Run: headless pygame with SDL's dummy video driver; simulated clock (each Clock.tick advances the game by its frame time, no real sleeping); random seed 0; keys injected as events and as key.get_pressed() state; mouse plan: one left click at the window centre at the start of phase 2, then a move to the lower-right quarter at the start of phase 3.
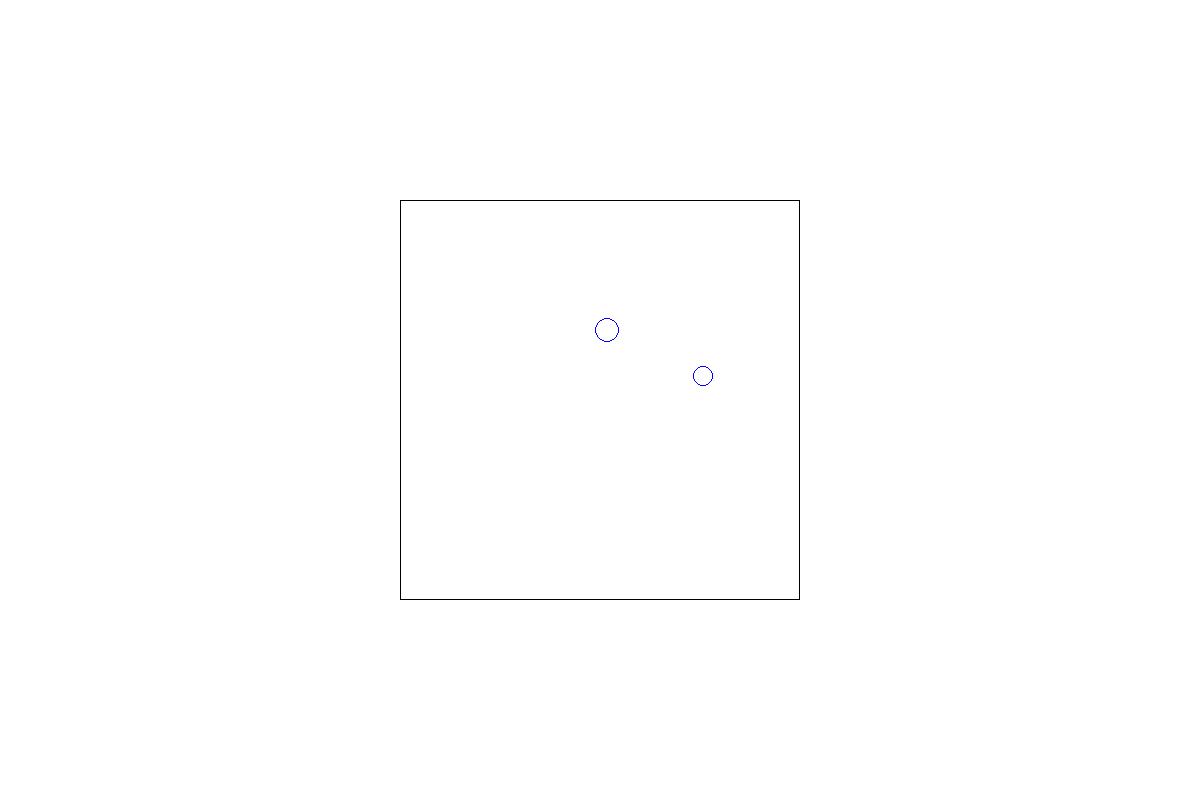
Frame 1 of 4 · flips 1–60 · no input
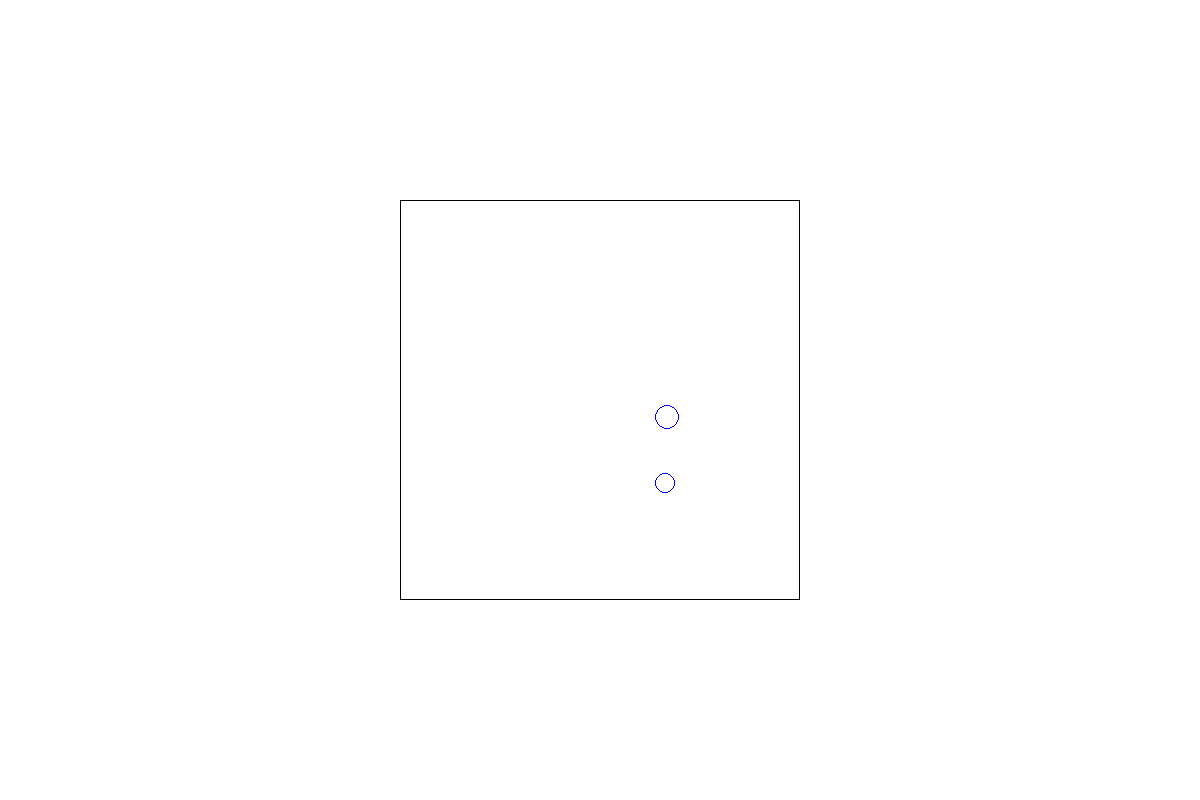
Frame 2 of 4 · flips 61–180 · clicked the window centre · tapped SPACE, RETURN · held RIGHT (→), D
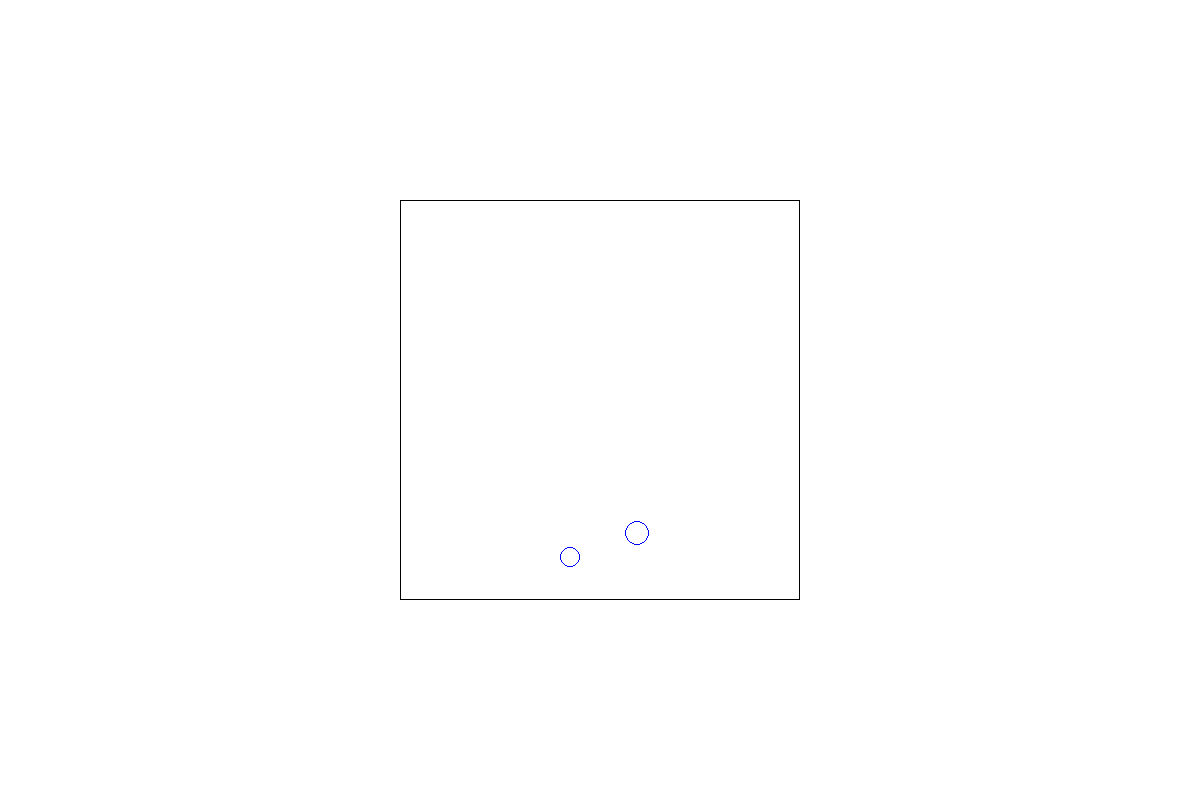
Frame 3 of 4 · flips 181–300 · moved the mouse to the lower-right quarter · held DOWN (↓), S
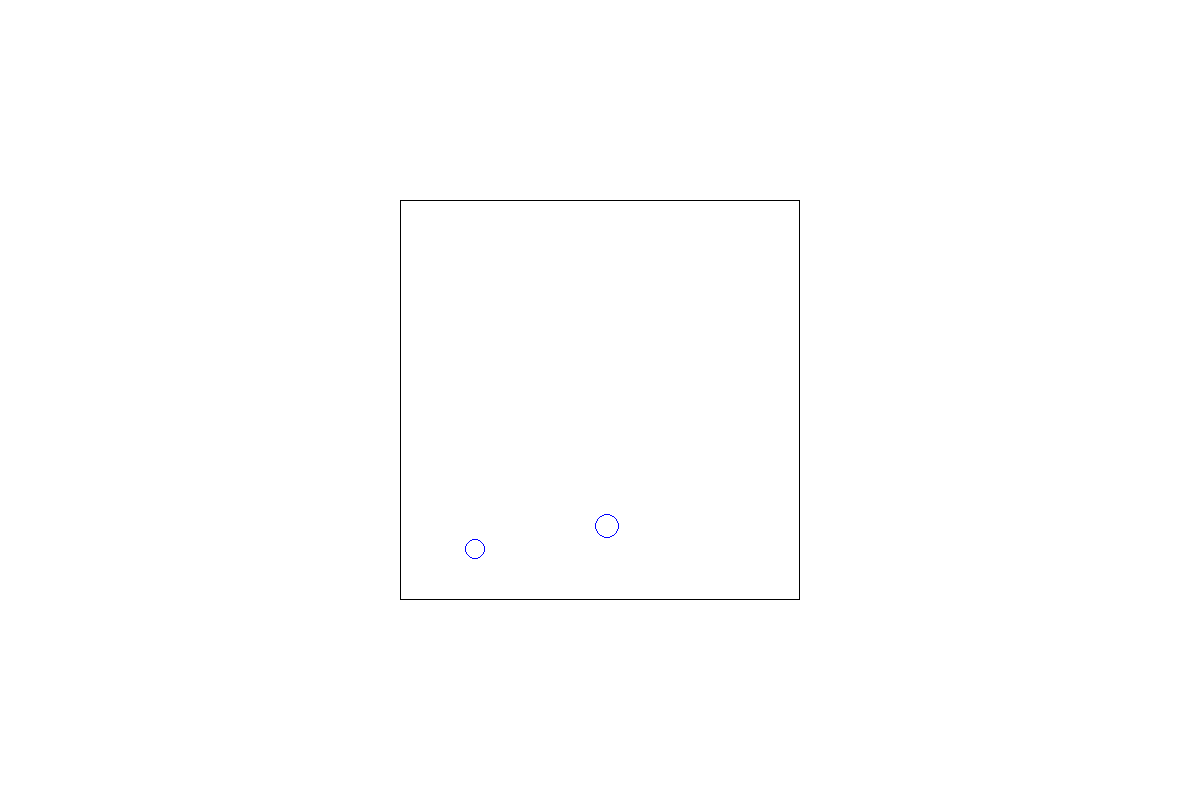
Frame 4 of 4 · flips 301–420 · held LEFT (←), A, UP (↑), W

The pygame program that drew these frames:

import pygame
import random 
import math 

background_colour = (255,255,255)
(width, height) = (1200, 800)
screen = pygame.display.set_mode((width, height))
pygame.display.set_caption('Simulation')
screen.fill(background_colour)
black = (0,0,0)

box = pygame.Rect(400,200,400,400)
boxBorderLeft = 400
boxBorderTop = 200
boxBorderBot = 600
boxBorderRight = 800

class Particle:
    def __init__(self, x, y, size):
        self.x = x
        self.y = y
        self.size = size
        self.speed = 1
        self.angle = 0

        self.angle = math.pi / 11
        self.colour = (0, 0, 255)
        self.thickness = 1

    def display(self):
        pygame.draw.circle(screen, self.colour, (self.x, self.y), self.size, self.thickness)

    def move(self):
      self.x += math.sin(self.angle) * self.speed
      self.y -= math.cos(self.angle) * self.speed

    def bounce(self):
      """Checks for collision with box borders
      Calculates the new angle"""

      if self.x > boxBorderRight - self.size:
         self.x = 2 * (boxBorderRight - self.size) - self.x
         self.angle = - self.angle
      elif self.x < boxBorderLeft+self.size:
         self.x = 2 * (boxBorderLeft+self.size) - self.x
         self.angle = - self.angle
      if self.y > boxBorderBot - self.size:
         self.y = 2 * (boxBorderBot - self.size) - self.y
         self.angle = math.pi - self.angle
      elif self.y < boxBorderTop+self.size:
         self.y = 2 * (boxBorderTop + self.size) - self.y
         self.angle = math.pi - self.angle

    def moveTowardMouse(self):
       position = pygame.mouse.get_pos()
       if position[0]<boxBorderLeft or position[0]>boxBorderRight or position[1]>boxBorderBot or position[1]<boxBorderTop:
          self.move()
       else:
         self.bounce()
         self.angle = self.findAngle(position[0],position[1])
         self.move()
         #self.x += math.sin(self.angle) * self.speed
         #self.y -= math.cos(self.angle) * self.speed
       
    def update(self):
       self.display()
       self.bounce()
       self.moveTowardMouse()

    def findAngle(self,x,y):
      """director_Vector = (1,0)
      dotProduct = x
      dist = math.sqrt((self.x+x)**2+(self.y+y)**2)
      angle = math.acos(dotProduct/dist)"""

      direct = (x-self.x,y-self.y) 
      angle = math.atan2(direct[1],direct[0])
      return angle
      

    def findDir(self,x,y):
       """Finds vector toward point x,y"""
       delta_x = x - self.x
       delta_y = y - self.y

       return (1/50 * delta_x, 1/50 * delta_y)
       
def refresh_screen(particle):
  
   particle.update()

first_particle = Particle(100,100,10)
second_particle = Particle(200,150,12)

running = True

while running:
  refresh_screen(first_particle)
  refresh_screen(second_particle)
  pygame.display.flip()
  screen.fill(background_colour)
  pygame.draw.rect(screen,black,box,1)
  position = pygame.mouse.get_pos()
  print(f"The position of the mouse is -> {position}")

  for event in pygame.event.get():
    if event.type == pygame.QUIT:
      running = False
